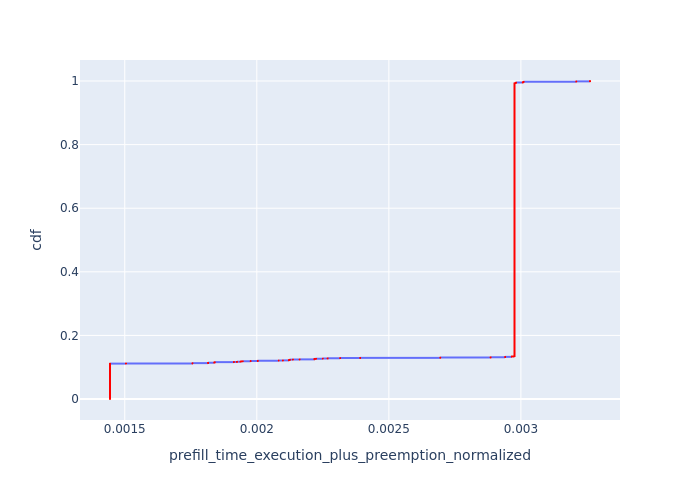

Source data for this figure (header and first rows):
, Request Id, prefill_time_execution_plus_preemption_n…, cdf
11157, 9985, 0.001444, 7.964954201513341e-05
11158, 9986, 0.001444, 0.0001593
11159, 9987, 0.001444, 0.0002389
11160, 9988, 0.001444, 0.0003186
11161, 9989, 0.001444, 0.0003982
11162, 9990, 0.001444, 0.0004779
11163, 9991, 0.001444, 0.0005575
11164, 9992, 0.001444, 0.0006372
11165, 9993, 0.001444, 0.0007168
11166, 9996, 0.001444, 0.0007965
11167, 9997, 0.001444, 0.0008761
11168, 9999, 0.001444, 0.0009558
11169, 10000, 0.001444, 0.001035
11170, 10001, 0.001444, 0.001115
11171, 10002, 0.001444, 0.001195
11172, 10004, 0.001444, 0.001274
11173, 10005, 0.001444, 0.001354
11174, 10008, 0.001444, 0.001434
11175, 10012, 0.001444, 0.001513
11176, 10013, 0.001444, 0.001593
11177, 10014, 0.001444, 0.001673
11178, 10015, 0.001444, 0.001752
11179, 10016, 0.001444, 0.001832
11180, 10017, 0.001444, 0.001912
11181, 10019, 0.001444, 0.001991
11182, 10020, 0.001444, 0.002071
11183, 10021, 0.001444, 0.002151
11184, 10022, 0.001444, 0.00223
11185, 10024, 0.001444, 0.00231
11186, 10026, 0.001444, 0.002389
11187, 10029, 0.001444, 0.002469
11188, 10030, 0.001444, 0.002549
11189, 10032, 0.001444, 0.002628
11190, 10033, 0.001444, 0.002708
11191, 10034, 0.001444, 0.002788
11192, 10035, 0.001444, 0.002867
11193, 10036, 0.001444, 0.002947
11194, 10037, 0.001444, 0.003027
11195, 10041, 0.001444, 0.003106
11196, 10042, 0.001444, 0.003186
11197, 10043, 0.001444, 0.003266
11198, 10044, 0.001444, 0.003345
11199, 10045, 0.001444, 0.003425
11200, 10047, 0.001444, 0.003505
11201, 10050, 0.001444, 0.003584
11202, 10051, 0.001444, 0.003664
11203, 10053, 0.001444, 0.003744
11204, 10055, 0.001444, 0.003823
11205, 10057, 0.001444, 0.003903
11206, 10058, 0.001444, 0.003982
11207, 10060, 0.001444, 0.004062
11208, 10061, 0.001444, 0.004142
11209, 10062, 0.001444, 0.004221
11210, 10063, 0.001444, 0.004301
11211, 10064, 0.001444, 0.004381
11212, 10067, 0.001444, 0.00446
11213, 10068, 0.001444, 0.00454
11214, 10069, 0.001444, 0.00462
11215, 10070, 0.001444, 0.004699
11216, 10071, 0.001444, 0.004779
... 12,495 more rows
